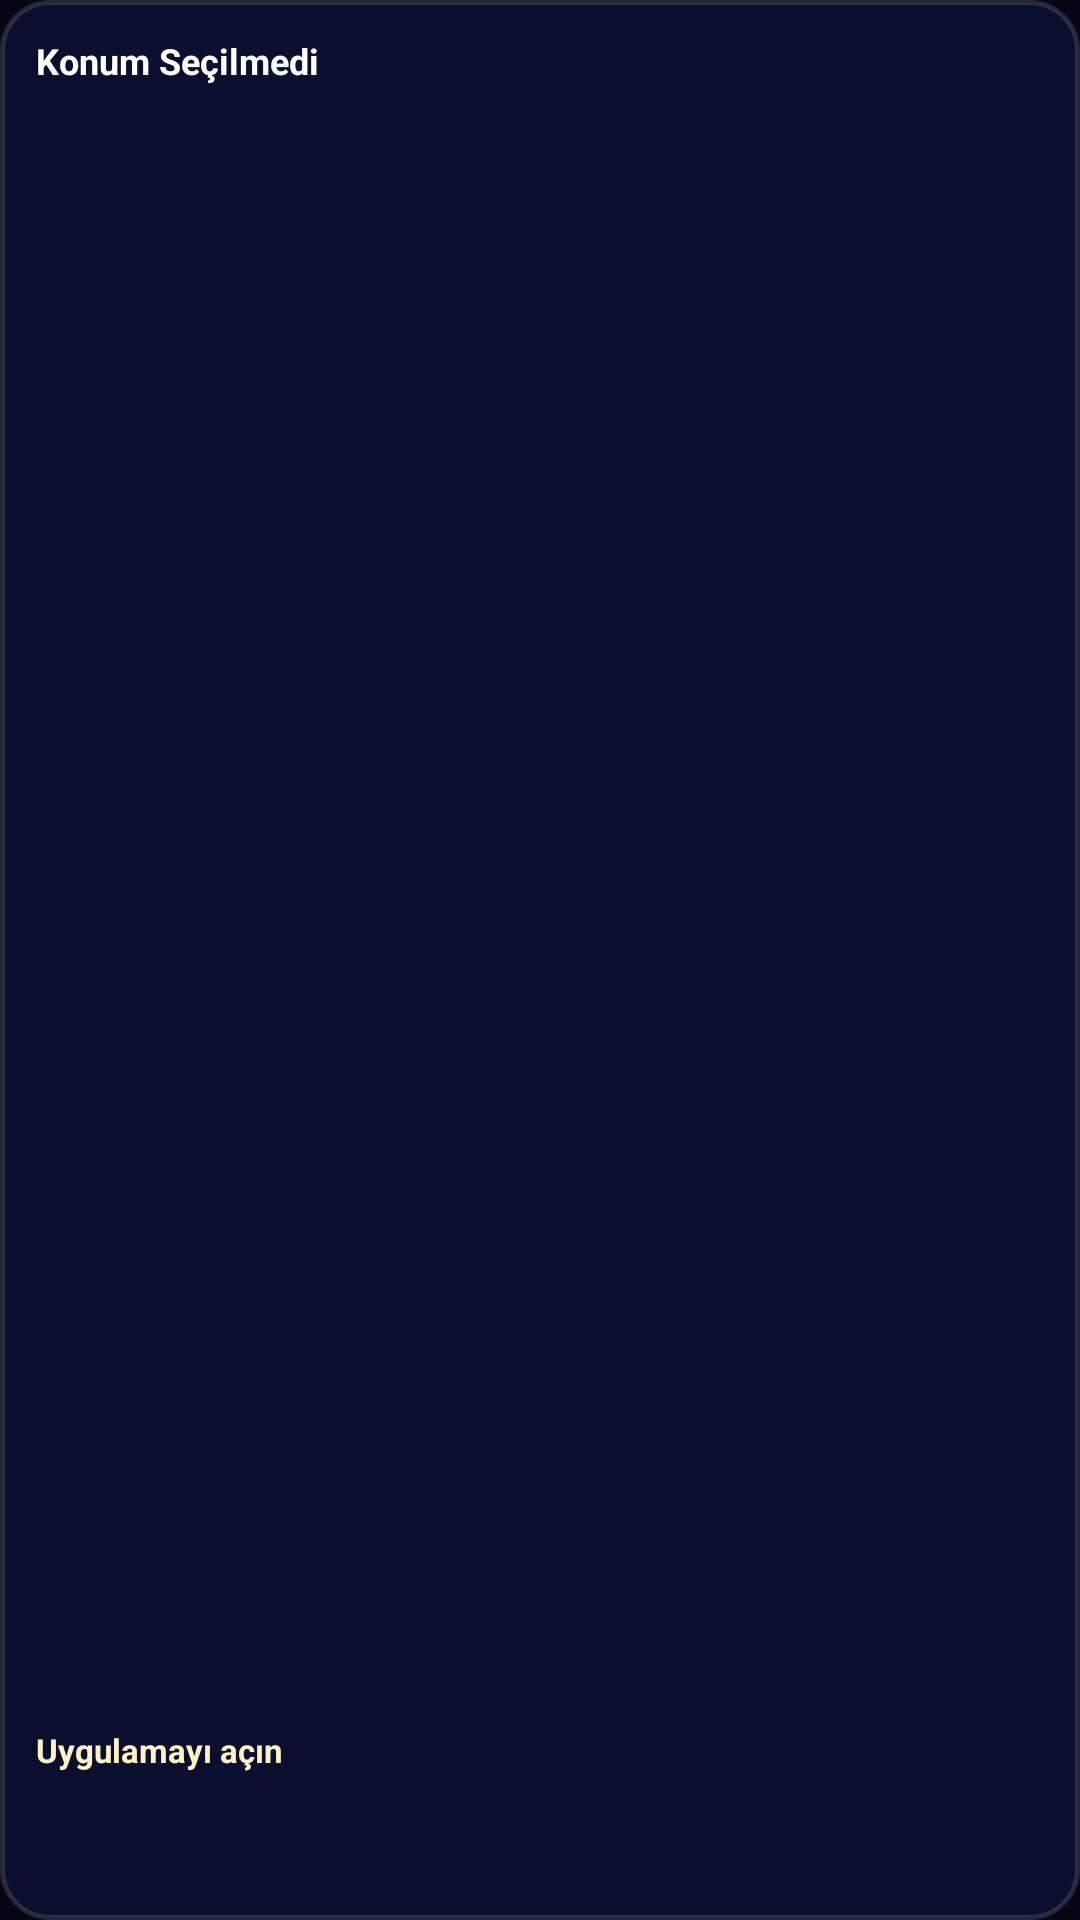

Here is an Android app screen rendered from its layout file. Give the layout XML and the strings, colors and styles it references.
<!-- AndroidManifest.xml: application theme Theme.NamazVakti -->
<!-- res/layout/prayer_widget_small.xml -->
<?xml version="1.0" encoding="utf-8"?>
<LinearLayout xmlns:android="http://schemas.android.com/apk/res/android"
    android:id="@+id/widget_root"
    android:layout_width="match_parent"
    android:layout_height="match_parent"
    android:background="@drawable/widget_background"
    android:orientation="vertical"
    android:padding="12dp">

    <TextView
        android:id="@+id/widget_city_name"
        android:layout_width="wrap_content"
        android:layout_height="wrap_content"
        android:text="Konum Seçilmedi"
        android:textColor="#FFFFFF"
        android:textSize="12sp"
        android:textStyle="bold"
        android:maxLines="1"
        android:ellipsize="end" />

    <TextView
        android:id="@+id/widget_current_prayer"
        android:layout_width="wrap_content"
        android:layout_height="wrap_content"
        android:layout_marginTop="2dp"
        android:text=""
        android:textColor="#9CA3AF"
        android:textSize="10sp"
        android:maxLines="1" />

    <Space
        android:layout_width="match_parent"
        android:layout_height="0dp"
        android:layout_weight="1" />

    <TextView
        android:id="@+id/widget_next_label"
        android:layout_width="wrap_content"
        android:layout_height="wrap_content"
        android:text="Uygulamayı açın"
        android:textColor="#FEF3C7"
        android:textSize="11sp"
        android:textStyle="bold"
        android:maxLines="1" />

    <TextView
        android:id="@+id/widget_next_time"
        android:layout_width="wrap_content"
        android:layout_height="wrap_content"
        android:text=""
        android:textColor="#FFFFFF"
        android:textSize="28sp"
        android:textStyle="bold"
        android:maxLines="1" />

</LinearLayout>
<!-- resources referenced by this layout -->
<resources>
  <!-- drawable widget_background (drawable) -->
  <?xml version="1.0" encoding="utf-8"?>
  <shape xmlns:android="http://schemas.android.com/apk/res/android">
      <solid android:color="#0A0F2D" />
      <corners android:radius="16dp" />
      <stroke android:width="1.5dp" android:color="#22FFFFFF" />
  </shape>
  <style name="Theme.NamazVakti" parent="android:Theme.DeviceDefault.NoActionBar">
          <item name="android:statusBarColor">#0A0F2D</item>
          <item name="android:windowBackground">#050514</item>
      </style>
</resources>
